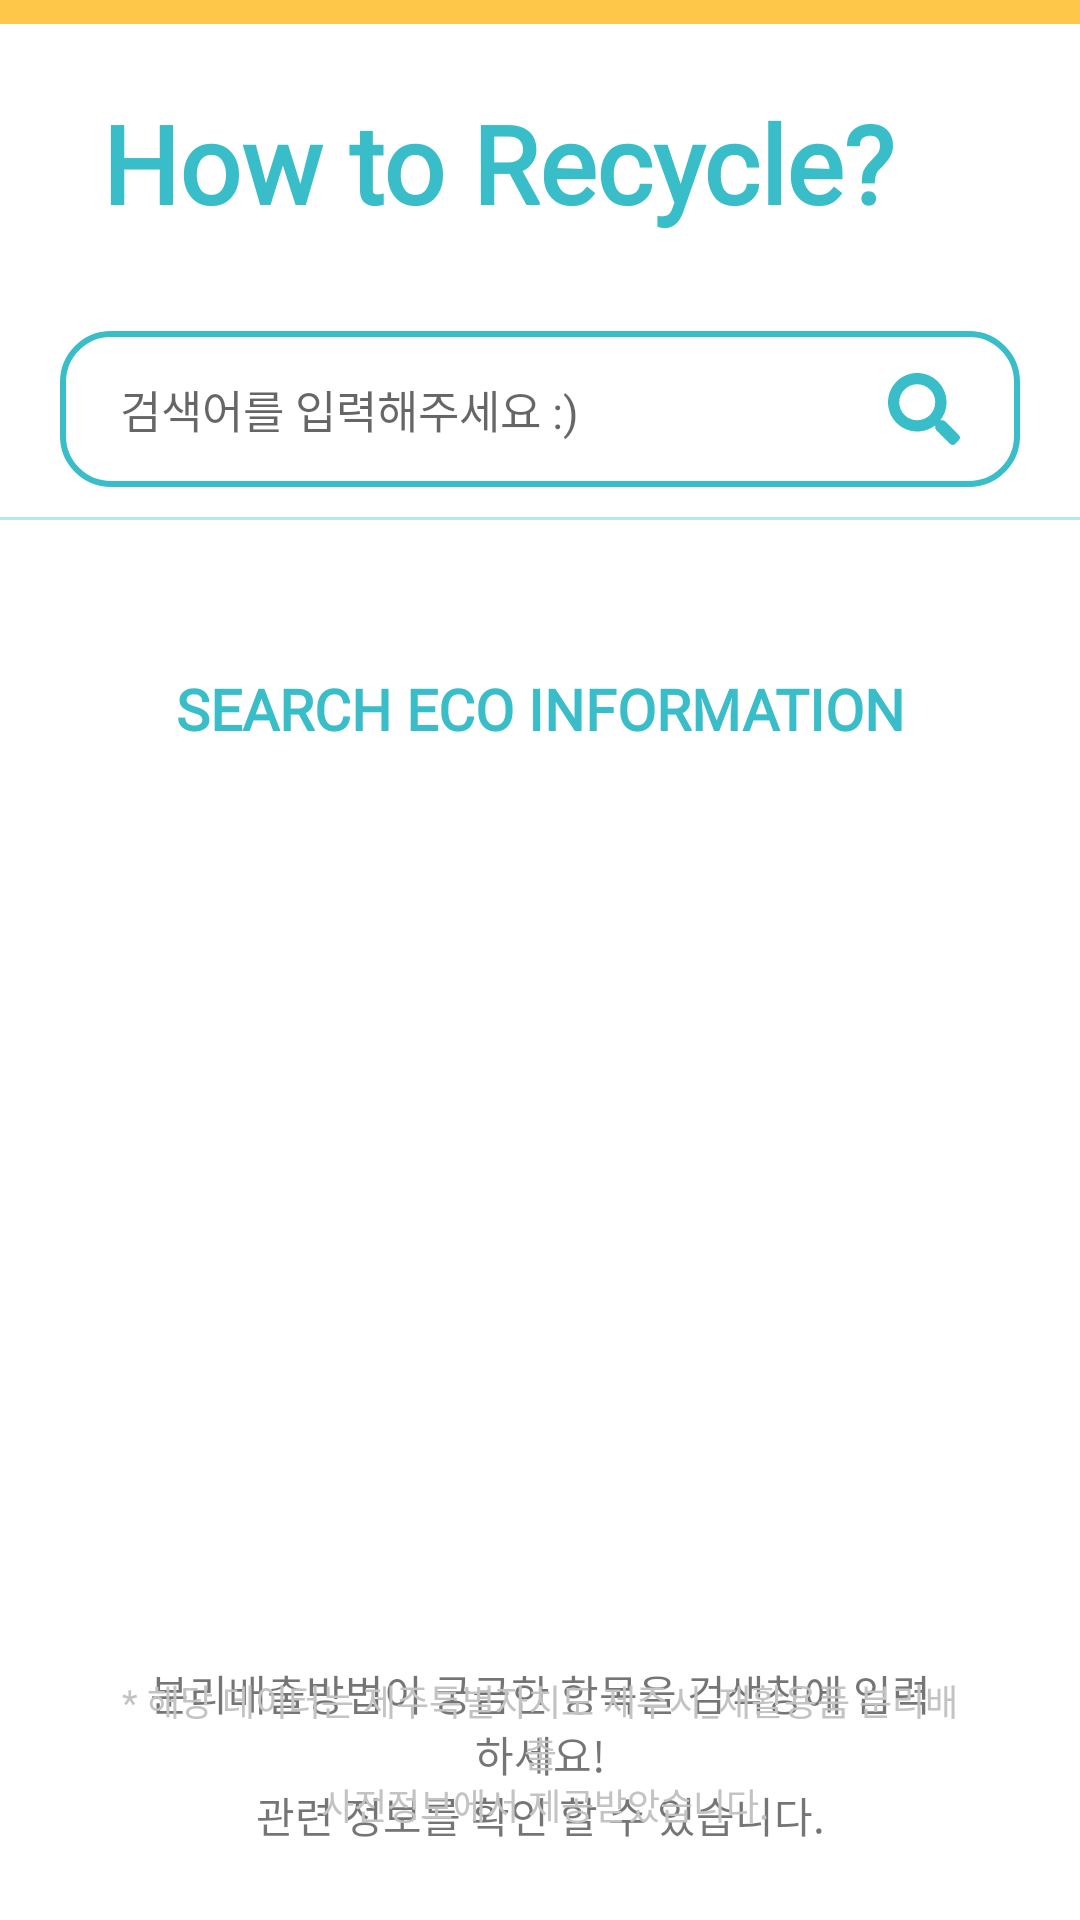

This screen was rendered from an Android layout file. Write that file and the resources it references.
<!-- AndroidManifest.xml: application theme Theme.ECO100 -->
<!-- res/layout/activity_search.xml -->
<?xml version="1.0" encoding="utf-8"?>
<RelativeLayout xmlns:android="http://schemas.android.com/apk/res/android"
    xmlns:app="http://schemas.android.com/apk/res-auto"
    xmlns:tools="http://schemas.android.com/tools"
    android:layout_width="match_parent"
    android:layout_height="match_parent"
    android:orientation="vertical"
    >

    <View
        android:id="@+id/view"
        android:layout_width="match_parent"
        android:layout_height="@dimen/size_8dp"
        android:background="@color/secondary_on_color"
        android:layout_alignParentTop="true"
        />

    <TextView
        android:id="@+id/textSearch"
        android:layout_width="match_parent"
        android:layout_height="wrap_content"
        android:layout_marginStart="@dimen/margin_34dp"
        android:layout_marginTop="@dimen/margin_22dp"
        android:fontFamily="@font/mapo_peacefull"
        android:text="@string/search_title"
        android:layout_below="@+id/view"
        android:textColor="@color/primary_color"
        android:textSize="@dimen/search_title"
        android:textStyle="bold" />

    <LinearLayout
        android:id="@+id/searchInputBg"
        android:layout_width="match_parent"
        android:layout_height="@dimen/size_52dp"
        android:layout_marginHorizontal="@dimen/margin_20dp"
        android:layout_marginTop="@dimen/margin_32dp"
        android:background="@drawable/search_input_background"
        android:layout_below="@+id/textSearch"
        android:gravity="center"
        android:orientation="horizontal">

        <AutoCompleteTextView
            android:id="@+id/searchInput"
            android:layout_width="match_parent"
            android:layout_height="wrap_content"
            android:layout_marginStart="@dimen/margin_20dp"
            android:layout_weight="1"
            android:background="@android:color/transparent"
            android:completionThreshold="1"
            android:fontFamily="@font/mapo_peacefull"
            android:hint="@string/search_input_hint"
            android:imeOptions="actionDone"
            android:paddingVertical="@dimen/padding_15dp"
            android:singleLine="true"
            android:textSize="@dimen/search_input_hint" />

        <androidx.appcompat.widget.AppCompatButton
            android:id="@+id/search"
            android:layout_width="@dimen/size_24dp"
            android:layout_height="@dimen/size_24dp"
            android:layout_marginEnd="@dimen/margin_20dp"
            android:background="@drawable/ic_serach_bar" />
    </LinearLayout>

    <LinearLayout
        android:id="@+id/division"
        android:layout_width="match_parent"
        android:layout_height="@dimen/size_1dp"
        android:layout_marginTop="@dimen/margin_10dp"
        android:layout_below="@+id/searchInputBg"
        android:background="@color/primary_color_dark"
        android:orientation="horizontal" />

    <TextView
        android:id="@+id/searchTitle"
        android:layout_width="match_parent"
        android:layout_height="wrap_content"
        android:layout_marginTop="@dimen/margin_50dp"
        android:fontFamily="@font/mapo_peacefull"
        android:text="@string/search_sub_title"
        android:layout_below="@+id/division"
        android:textAlignment="center"
        android:textColor="@color/primary_color"
        android:textSize="@dimen/search_sub_title"
        android:textStyle="bold" />

    <ImageView
        android:id="@+id/searchImg"
        android:layout_width="@dimen/size_160dp"
        android:layout_height="@dimen/size_160dp"
        android:layout_gravity="center"
        android:layout_below="@+id/searchTitle"
        android:layout_centerHorizontal="true"
        android:layout_marginTop="@dimen/margin_62dp"
        android:contentDescription="@string/string_value"
        android:src="@drawable/img_search" />


    <FrameLayout
        android:layout_width="match_parent"
        android:layout_height="@dimen/size_180dp"
        android:layout_gravity="center"
        android:layout_marginTop="@dimen/margin_58dp"
        android:layout_below="@+id/searchImg"
        android:layout_marginHorizontal="@dimen/margin_24dp"
        >

        <ImageView
            android:id="@+id/searchResultBg"
            android:layout_width="@dimen/size_72dp"
            android:layout_height="@dimen/size_72dp"
            android:layout_gravity="top"
            android:layout_marginStart="@dimen/size_64dp"
            android:visibility="gone"
            android:src="@drawable/img_search_eco"
            android:contentDescription="@string/string_value" />

        <TextView
            android:id="@+id/searchInfo"
            android:layout_width="match_parent"
            android:layout_height="wrap_content"
            android:layout_gravity="center"
            android:background="@android:color/transparent"
            android:fontFamily="@font/mapo_peacefull"
            android:textSize="@dimen/search_text"
            android:padding="@dimen/padding_20dp"
            android:text="@string/search_text"
            android:textAlignment="center" />
    </FrameLayout>

    <TextView
        android:layout_width="match_parent"
        android:layout_height="wrap_content"
        android:layout_marginTop="@dimen/margin_62dp"
        android:fontFamily="@font/mapo_peacefull"
        android:text="@string/search_info"
        android:layout_alignParentBottom="true"
        android:textAlignment="center"
        android:layout_marginHorizontal="@dimen/margin_40dp"
        android:layout_marginBottom="@dimen/size_30dp"
        android:textColor="@color/main_line_color"
        android:textSize="@dimen/search_info" />
</RelativeLayout>
<!-- resources referenced by this layout -->
<resources>
  <color name="main_line_color">#c3c3c3</color>
  <color name="primary_color">#39bdc8</color>
  <color name="primary_color_dark">#B1E9EE</color>
  <color name="secondary_on_color">#ffc74a</color>
  <dimen name="margin_10dp">10dp</dimen>
  <dimen name="margin_20dp">20dp</dimen>
  <dimen name="margin_22dp">22dp</dimen>
  <dimen name="margin_24dp">24dp</dimen>
  <dimen name="margin_32dp">32dp</dimen>
  <dimen name="margin_34dp">34dp</dimen>
  <dimen name="margin_40dp">40dp</dimen>
  <dimen name="margin_50dp">50dp</dimen>
  <dimen name="margin_58dp">58dp</dimen>
  <dimen name="margin_62dp">62dp</dimen>
  <dimen name="padding_15dp">15dp</dimen>
  <dimen name="padding_20dp">20dp</dimen>
  <dimen name="search_info">12sp</dimen>
  <dimen name="search_input_hint">15sp</dimen>
  <dimen name="search_sub_title">19sp</dimen>
  <dimen name="search_text">14sp</dimen>
  <dimen name="search_title">36sp</dimen>
  <dimen name="size_160dp">160dp</dimen>
  <dimen name="size_180dp">180dp</dimen>
  <dimen name="size_1dp">1dp</dimen>
  <dimen name="size_24dp">24dp</dimen>
  <dimen name="size_30dp">30dp</dimen>
  <dimen name="size_52dp">52dp</dimen>
  <dimen name="size_64dp">64dp</dimen>
  <dimen name="size_72dp">72dp</dimen>
  <dimen name="size_8dp">8dp</dimen>
  <!-- drawable search_input_background (drawable) -->
  <?xml version="1.0" encoding="utf-8"?>
  <shape xmlns:android="http://schemas.android.com/apk/res/android">
      <solid android:color="@color/white" />
      <corners android:radius="@dimen/size_16dp" />
      <stroke android:color="@color/primary_color"
          android:width="@dimen/size_2dp"/>
  </shape>
  <string name="search_info">* 해당 데이터는 제주특별자치도 제주시_재활용품 분리배출\n 사전정보에서 제공받았습니다.</string>
  <string name="search_input_hint">검색어를 입력해주세요 :)</string>
  <string name="search_sub_title">SEARCH ECO INFORMATION</string>
  <string name="search_text">분리배출방법이 궁금한 항목을 검색창에 입력하세요!\n관련 정보를 확인 할 수 있습니다.</string>
  <string name="search_title">How to Recycle?</string>
  <string name="string_value">이미지 불러오기 실패</string>
  <style name="Theme.ECO100" parent="Theme.MaterialComponents.Light.NoActionBar">
  
          
          <item name="colorPrimary">@color/primary_color</item>
          <item name="colorPrimaryVariant">@color/primary_color_variant</item>
          <item name="colorOnPrimary">@color/primary_on_color</item>
          <item name="colorPrimaryDark">@color/primary_color_dark</item>
  
          
          <item name="colorSecondary">@color/secondary_color</item>
          <item name="colorSecondaryVariant">@color/secondary_color</item>
          <item name="colorOnSecondary">@color/secondary_on_color</item>
  
          
          <item name="colorOnBackground">#ffffff</item>
  
          
          <item name="android:windowLightStatusBar">true</item>
          <item name="android:splitMotionEvents">false</item>
      </style>
  <color name="white">#FFFFFFFF</color>
  <dimen name="size_16dp">16dp</dimen>
  <dimen name="size_2dp">2dp</dimen>
  <color name="primary_color_variant">#2e5ec1</color>
  <color name="primary_on_color">#feeadb</color>
  <color name="secondary_color">#0ad6a1</color>
</resources>
